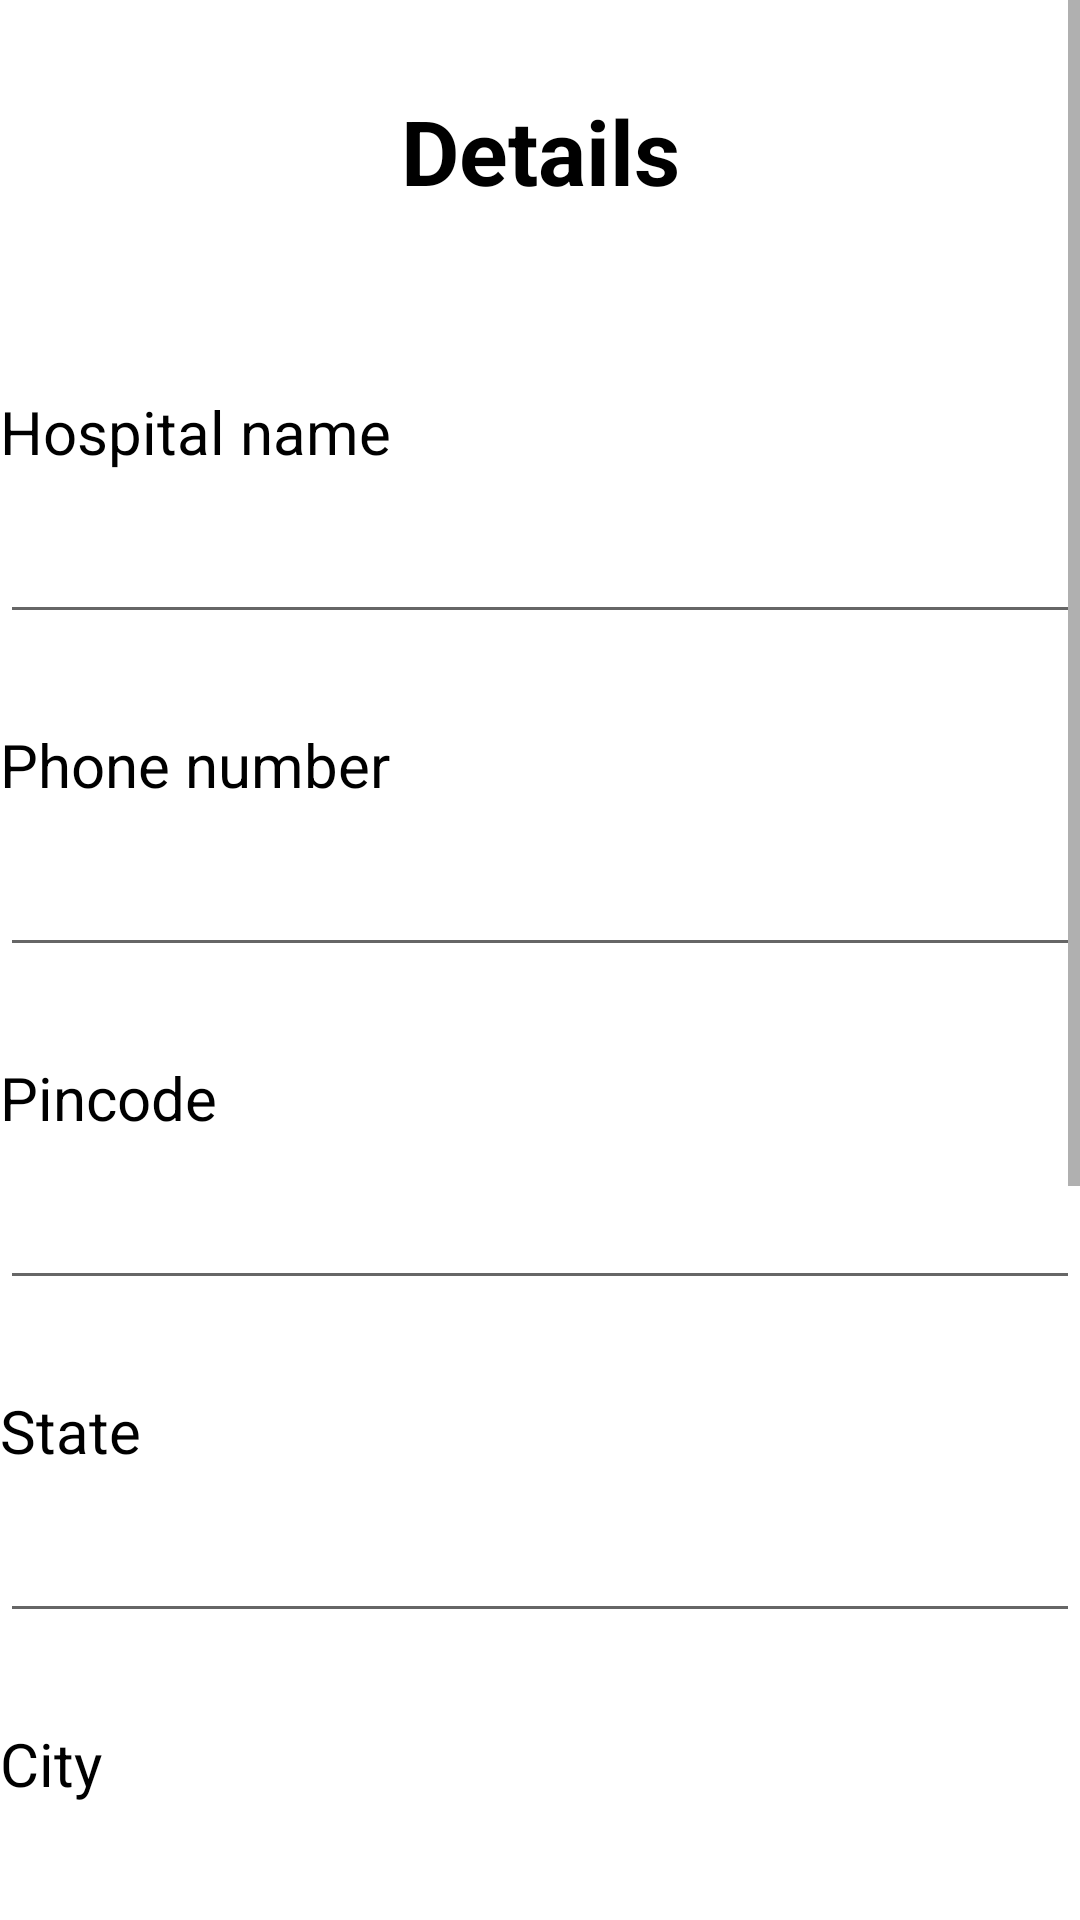

Here is an Android app screen rendered from its layout file. Give the layout XML and the strings, colors and styles it references.
<!-- AndroidManifest.xml: application theme Theme.Invincibles -->
<!-- res/layout/activity_signindetails.xml -->
<?xml version="1.0" encoding="utf-8"?>
<androidx.constraintlayout.widget.ConstraintLayout xmlns:android="http://schemas.android.com/apk/res/android"
    xmlns:app="http://schemas.android.com/apk/res-auto"
    xmlns:tools="http://schemas.android.com/tools"
    android:layout_width="match_parent"
    android:layout_height="match_parent"
    tools:context=".signupdetails"
    android:background="@color/white">

    <ScrollView
        android:layout_width="match_parent"
        android:layout_height="match_parent">

        <RelativeLayout
            android:layout_width="match_parent"
            android:layout_height="match_parent">
            <TextView
                android:id="@+id/Details"
                android:layout_width="match_parent"
                android:layout_height="wrap_content"
                android:text="Details"
                android:textColor="@color/black"
                android:textSize="30sp"
                android:textStyle="bold"
                android:gravity="center"
                android:layout_margin="30dp" />
            <TextView
                android:id="@+id/hospitalnametxt"
                android:layout_width="wrap_content"
                android:layout_height="wrap_content"
                android:text="Hospital name"
                android:textColor="@color/black"
                android:textSize="20sp"
                android:layout_marginBottom="10dp"
                android:layout_marginTop="30dp"
                android:layout_below="@id/Details"/>
            <EditText
                android:id="@+id/hospitalname"
                android:layout_width="match_parent"
                android:layout_height="wrap_content"
                android:text=""
                android:textColor="@color/black"
                android:textSize="20sp"
                android:layout_marginBottom="0dp"
                android:layout_below="@id/hospitalnametxt"/>
            <TextView
                android:id="@+id/phonenotxt"
                android:layout_width="wrap_content"
                android:layout_height="wrap_content"
                android:text="Phone number"
                android:textColor="@color/black"
                android:textSize="20sp"
                android:layout_marginBottom="10dp"
                android:layout_marginTop="30dp"
                android:layout_below="@id/hospitalname"/>
            <EditText
                android:id="@+id/phoneno"
                android:layout_width="match_parent"
                android:layout_height="wrap_content"
                android:text=""
                android:textColor="@color/black"
                android:textSize="20sp"
                android:layout_marginBottom="0dp"
                android:layout_below="@id/phonenotxt"/>
            <TextView
                android:id="@+id/pincodetxt"
                android:layout_width="wrap_content"
                android:layout_height="wrap_content"
                android:text="Pincode"
                android:textColor="@color/black"
                android:textSize="20sp"
                android:layout_marginBottom="10dp"
                android:layout_marginTop="30dp"
                android:layout_below="@id/phoneno"/>
            <EditText
                android:id="@+id/pincode"
                android:layout_width="match_parent"
                android:layout_height="wrap_content"
                android:text=""
                android:textColor="@color/black"
                android:textSize="20sp"
                android:layout_marginBottom="0dp"
                android:layout_below="@id/pincodetxt"/>
            <TextView
                android:id="@+id/statetxt"
                android:layout_width="wrap_content"
                android:layout_height="wrap_content"
                android:text="State"
                android:textColor="@color/black"
                android:textSize="20sp"
                android:layout_marginBottom="10dp"
                android:layout_marginTop="30dp"
                android:layout_below="@id/pincode"/>
            <EditText
                android:id="@+id/state"
                android:layout_width="match_parent"
                android:layout_height="wrap_content"
                android:text=""
                android:textColor="@color/black"
                android:textSize="20sp"
                android:layout_marginBottom="0dp"
                android:layout_below="@id/statetxt"/>
            <TextView
                android:id="@+id/citytxt"
                android:layout_width="wrap_content"
                android:layout_height="wrap_content"
                android:text="City"
                android:textColor="@color/black"
                android:textSize="20sp"
                android:layout_marginBottom="10dp"
                android:layout_marginTop="30dp"
                android:layout_below="@id/state"/>
            <EditText
                android:id="@+id/city"
                android:layout_width="match_parent"
                android:layout_height="wrap_content"
                android:text=""
                android:textColor="@color/black"
                android:textSize="20sp"
                android:layout_marginBottom="0dp"
                android:layout_below="@id/citytxt"/>
            <TextView
                android:id="@+id/areatxt"
                android:layout_width="wrap_content"
                android:layout_height="wrap_content"
                android:text="Road name/Area"
                android:textColor="@color/black"
                android:textSize="20sp"
                android:layout_marginBottom="10dp"
                android:layout_marginTop="30dp"
                android:layout_below="@id/city"/>
            <EditText
                android:id="@+id/area"
                android:layout_width="match_parent"
                android:layout_height="wrap_content"
                android:text=""
                android:textColor="@color/black"
                android:textSize="20sp"
                android:layout_marginBottom="0dp"
                android:layout_below="@id/areatxt"/>
            <TextView
                android:id="@+id/radiotxt"
                android:layout_width="wrap_content"
                android:layout_height="wrap_content"
                android:text="Want to Dump?"
                android:textColor="@color/black"
                android:textSize="20sp"
                android:layout_marginBottom="10dp"
                android:layout_marginTop="30dp"
                android:layout_below="@id/area"/>
            <RadioGroup
                android:id="@+id/dump"
                android:layout_width="match_parent"
                android:layout_height="wrap_content"
                android:layout_below="@id/radiotxt"
                android:orientation="horizontal">
            <RadioButton
                android:id="@+id/yes"
                android:layout_width="wrap_content"
                android:layout_height="wrap_content"
                android:text="Yes"
                android:textColor="@color/black"
                android:textSize="20sp"
                android:paddingEnd="20dp"/>
            <RadioButton
                android:id="@+id/no"
                android:layout_width="wrap_content"
                android:layout_height="wrap_content"
                android:text="No"
                android:textColor="@color/black"
                android:textSize="20sp"
                android:paddingEnd="20dp" />
            </RadioGroup>

            <Button
                android:id="@+id/signout"
                android:layout_width="200dp"
                android:layout_height="wrap_content"
                android:layout_below="@id/dump"
                android:layout_marginStart="10dp"
                android:layout_marginTop="50dp"
                android:layout_marginEnd="10dp"
                android:layout_marginBottom="50dp"
                android:backgroundTint="#E35F3B"
                android:padding="15dp"
                android:text="Signout"
                android:textColor="@color/white"
                android:textSize="18sp" />
            <Button
                android:id="@+id/save"
                android:layout_width="match_parent"
                android:layout_height="wrap_content"
                android:layout_toRightOf="@id/signout"
                android:layout_below="@id/dump"
                android:layout_marginStart="10dp"
                android:layout_marginTop="50dp"
                android:layout_marginEnd="10dp"
                android:layout_marginBottom="50dp"
                android:backgroundTint="#E35F3B"
                android:padding="15dp"
                android:text="Save"
                android:textColor="@color/white"
                android:textSize="18sp" />

        </RelativeLayout>

    </ScrollView>

</androidx.constraintlayout.widget.ConstraintLayout>
<!-- resources referenced by this layout -->
<resources>
  <style name="Theme.Invincibles" parent="Theme.MaterialComponents.DayNight.NoActionBar">
          
          <item name="colorPrimary">@color/purple_500</item>
          <item name="colorPrimaryVariant">@color/purple_700</item>
          <item name="colorOnPrimary">@color/white</item>
          
          <item name="colorSecondary">@color/teal_200</item>
          <item name="colorSecondaryVariant">@color/teal_700</item>
          <item name="colorOnSecondary">@color/black</item>
          
          <item name="android:statusBarColor">?attr/colorPrimaryVariant</item>
          
      </style>
  <!-- not gathered from this repository: default colours our renderer supplied (Android Studio template values) -->
  <color name="purple_500">#FF6200EE</color>
  <color name="purple_700">#FF3700B3</color>
  <color name="teal_200">#FF03DAC5</color>
  <color name="teal_700">#FF018786</color>
  <color name="black">#FF000000</color>
  <color name="white">#FFFFFFFF</color>
</resources>
